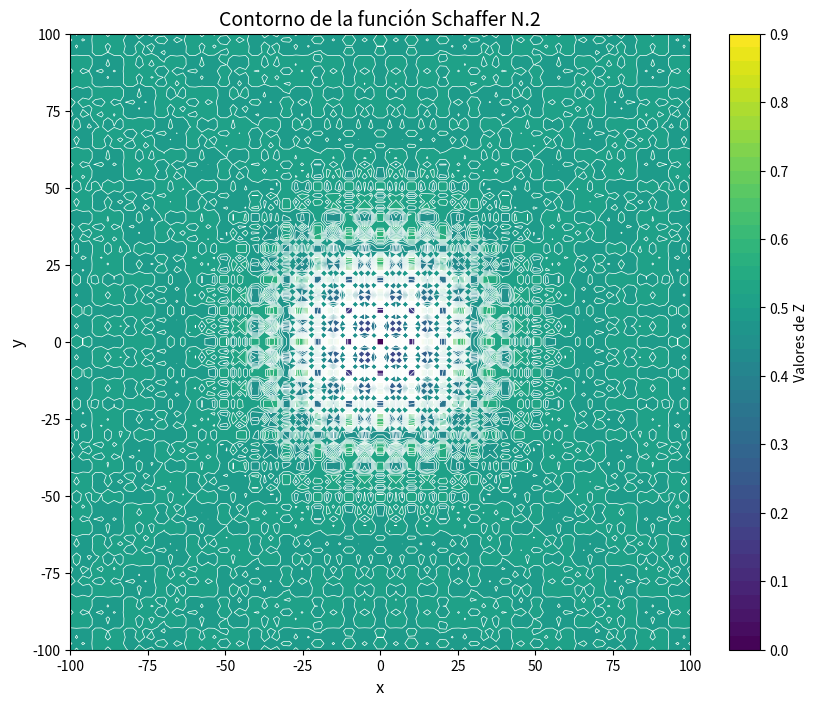

This figure's Python source:
import numpy as np
import matplotlib.pyplot as plt

def Schaffer_functionN2(x,y):
    term1 = np.sin(x**2 - y**2)**2 - 0.5
    term2 = (1 + 0.001 * (x**2 + y**2))**2
    r = 0.5 + term1 / term2
    return r

x = np.linspace(-100, 100, 100)
y = np.linspace(-100, 100, 100)
X, Y = np.meshgrid(x, y)


Z = Schaffer_functionN2(X, Y)
plt.figure(figsize=(10, 8))
contour_filled = plt.contourf(X, Y, Z, levels=50, cmap='viridis')
plt.colorbar(contour_filled, label='Valores de Z')
contour_lines = plt.contour(X, Y, Z, levels=50, colors='white', linewidths=0.5)
plt.title('Contorno de la función Schaffer N.2', fontsize=14)
plt.xlabel('x', fontsize=12)
plt.ylabel('y', fontsize=12)
plt.xlim([-100, 100])
plt.ylim([-100, 100])
plt.show()